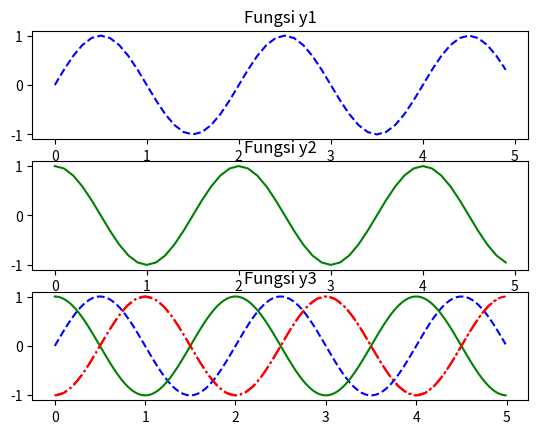

Recreate this plot in Python.
# -*- coding: utf-8 -*-
"""plot grafik kurva dalam beberapa

Automatically generated by Colaboratory.

Original file is located at
    https://colab.research.google.com/<link-removed>
"""

#plot grafik dalam beberapa figure
import matplotlib.pyplot as plt
import math
import numpy as np

t = np.arange(0,5,0.1)
y1 = np.sin(math.pi*t)
y2 = np.sin(math.pi*t+math.pi/2)
y3 = np.sin(math.pi*t-math.pi/2)

plt.subplot(3,1,1)
plt.title('Fungsi y1')
plt.plot(t,y1,'b--')

plt.subplot(3,1,2)
plt.title('Fungsi y2')
plt.plot(t,y2,'g')

plt.subplot(3,1,3)
plt.title('Fungsi y3')
plt.plot(t,y3,'r-.')


plt.show()

# plot kurva dalam beberapa grafik
import matplotlib.pyplot as plt
import math
import numpy as np
t = np.arange(0,5,0.01)
y1 = np.sin(math.pi*t)
y2 = np.sin(math.pi*t+math.pi/2)
y3 = np.sin(math.pi*t-math.pi/2)
plt.plot(t,y1,'b--',t,y2,'g',t,y3,'r-.')
plt.show()